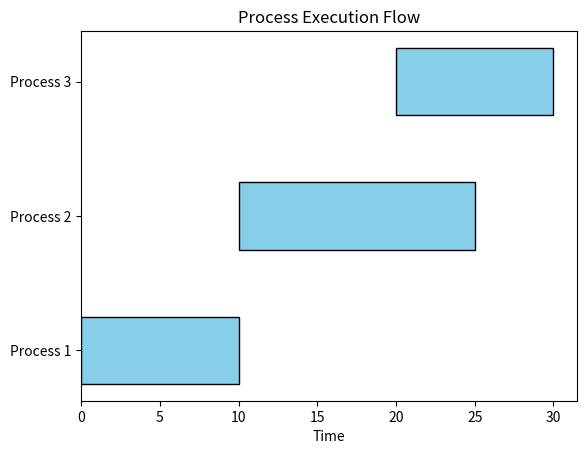

Recreate this plot in Python. (Note: this script raises an exception after producing the figure.)
import matplotlib.pyplot as plt

# 示例数据
processes = ['Process 1', 'Process 2', 'Process 3']
start_times = [0, 10, 20]
durations = [10, 15, 10]

fig, ax = plt.subplots()

# 绘制条带
for i, process in enumerate(processes):
    ax.barh(process, durations[i], left=start_times[i], height=0.5, color='skyblue', edgecolor='black')

# 设置轴标签和标题
ax.set_xlabel('Time')
ax.set_title('Process Execution Flow')


# 保存图像到指定路径
plt.savefig("Python/visulization/test1.png")
